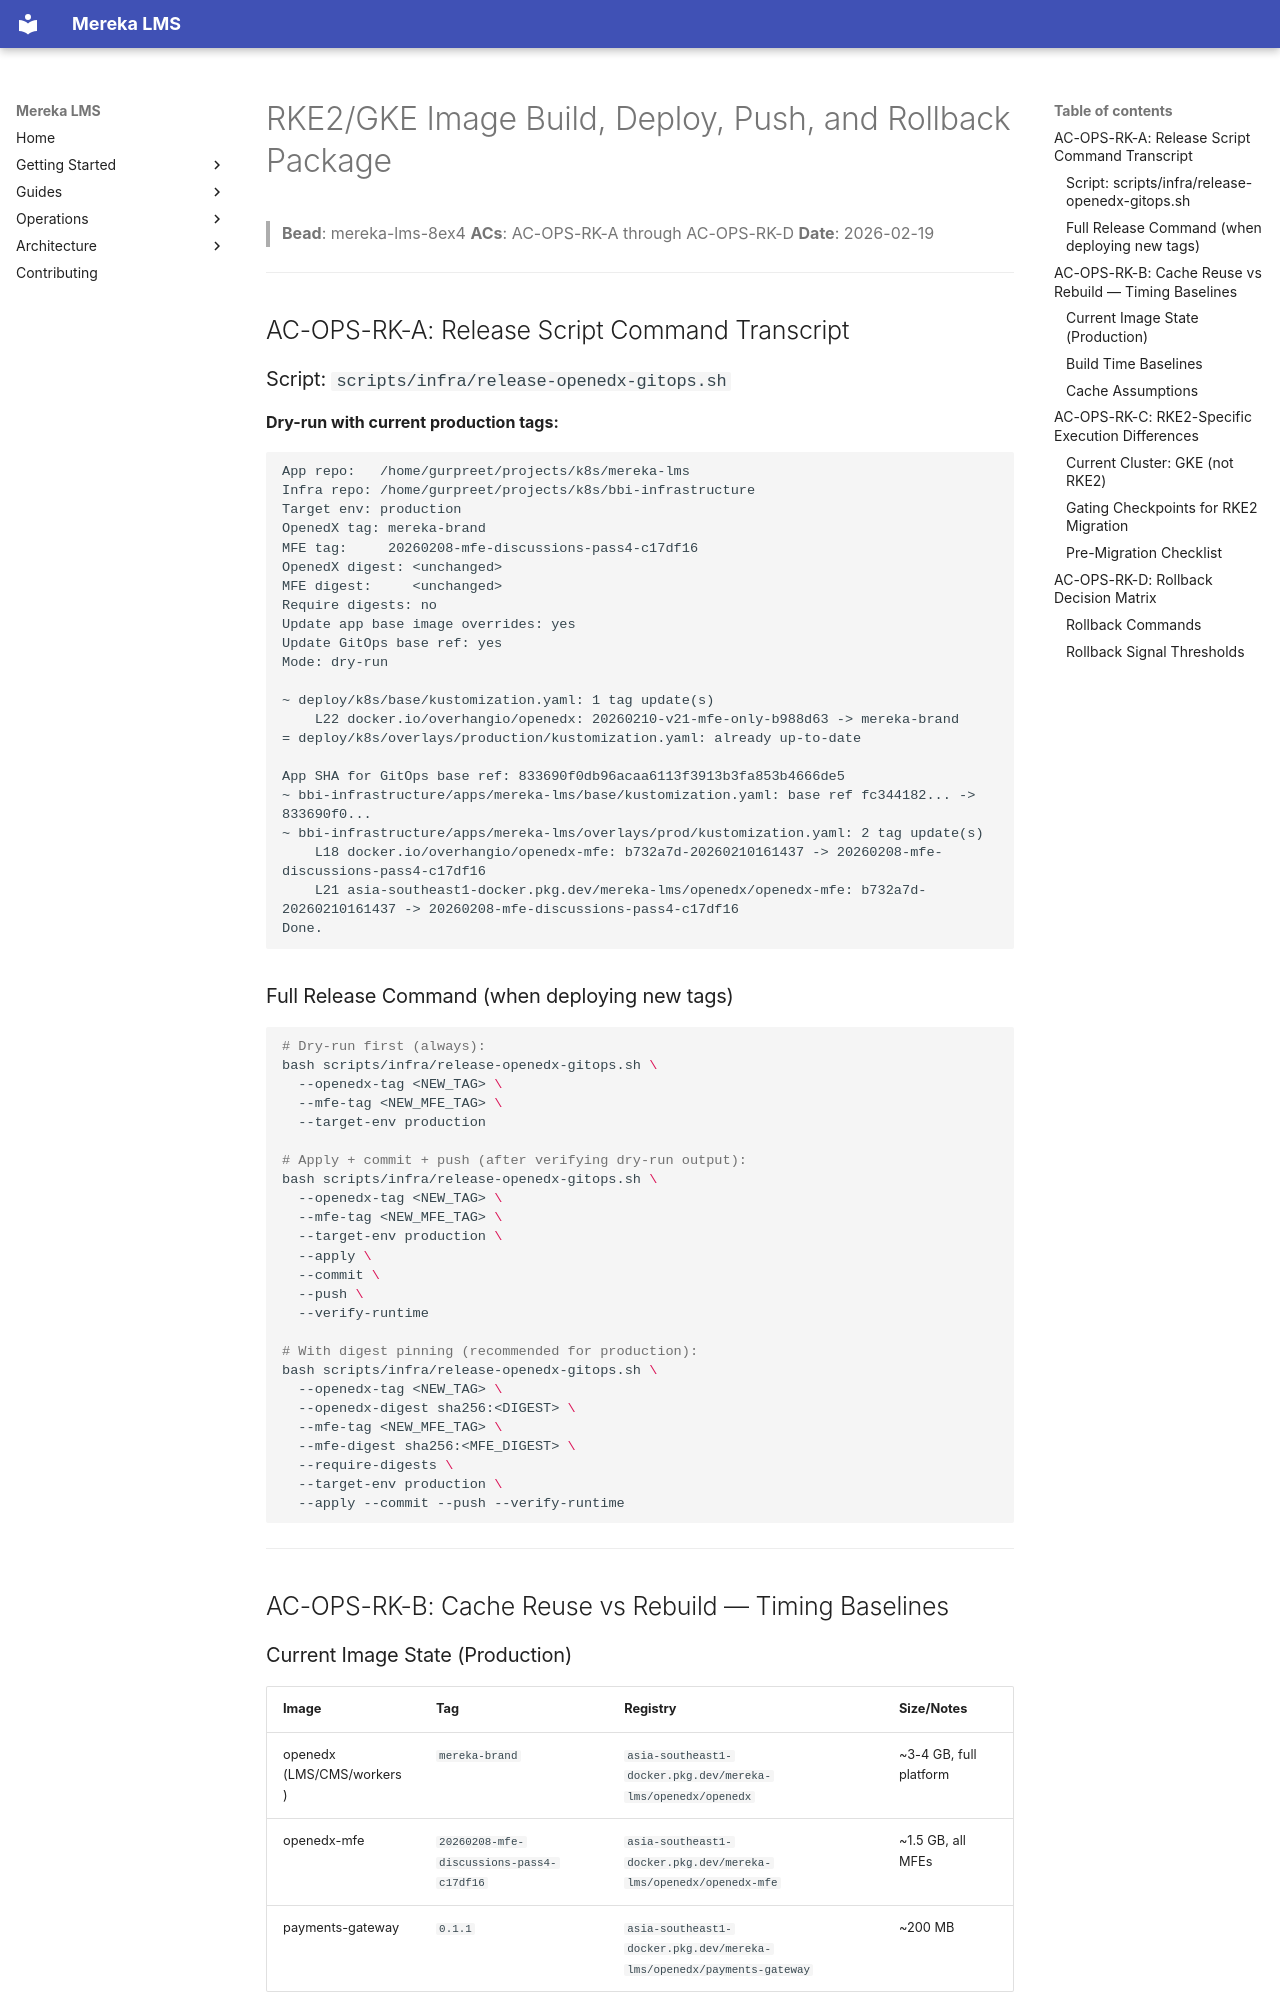

repository: lifeofgurpreet/mereka-lms-prototype · page: archive/evidence/operations/evidence/8ex4-rke2-image-release-package/index.html · generator: mkdocs

# RKE2/GKE Image Build, Deploy, Push, and Rollback Package

> **Bead**: mereka-lms-8ex4
> **ACs**: AC-OPS-RK-A through AC-OPS-RK-D
> **Date**: 2026-02-19

---

## AC-OPS-RK-A: Release Script Command Transcript

### Script: `scripts/infra/release-openedx-gitops.sh`

**Dry-run with current production tags:**

```
App repo:   /home/gurpreet/projects/k8s/mereka-lms
Infra repo: /home/gurpreet/projects/k8s/bbi-infrastructure
Target env: production
OpenedX tag: mereka-brand
MFE tag:     20260208-mfe-discussions-pass4-c17df16
OpenedX digest: <unchanged>
MFE digest:     <unchanged>
Require digests: no
Update app base image overrides: yes
Update GitOps base ref: yes
Mode: dry-run

~ deploy/k8s/base/kustomization.yaml: 1 tag update(s)
    L22 docker.io/overhangio/openedx: 20260210-v21-mfe-only-b988d63 -> mereka-brand
= deploy/k8s/overlays/production/kustomization.yaml: already up-to-date

App SHA for GitOps base ref: 833690f0db96acaa6113f3913b3fa853b4666de5
~ bbi-infrastructure/apps/mereka-lms/base/kustomization.yaml: base ref fc344182... -> 833690f0...
~ bbi-infrastructure/apps/mereka-lms/overlays/prod/kustomization.yaml: 2 tag update(s)
    L18 docker.io/overhangio/openedx-mfe: b732a7d-20260210161437 -> 20260208-mfe-discussions-pass4-c17df16
    L21 asia-southeast1-docker.pkg.dev/mereka-lms/openedx/openedx-mfe: b732a7d-20260210161437 -> 20260208-mfe-discussions-pass4-c17df16
Done.
```

### Full Release Command (when deploying new tags)

```bash
# Dry-run first (always):
bash scripts/infra/release-openedx-gitops.sh \
  --openedx-tag <NEW_TAG> \
  --mfe-tag <NEW_MFE_TAG> \
  --target-env production

# Apply + commit + push (after verifying dry-run output):
bash scripts/infra/release-openedx-gitops.sh \
  --openedx-tag <NEW_TAG> \
  --mfe-tag <NEW_MFE_TAG> \
  --target-env production \
  --apply \
  --commit \
  --push \
  --verify-runtime

# With digest pinning (recommended for production):
bash scripts/infra/release-openedx-gitops.sh \
  --openedx-tag <NEW_TAG> \
  --openedx-digest sha256:<DIGEST> \
  --mfe-tag <NEW_MFE_TAG> \
  --mfe-digest sha256:<MFE_DIGEST> \
  --require-digests \
  --target-env production \
  --apply --commit --push --verify-runtime
```

---

## AC-OPS-RK-B: Cache Reuse vs Rebuild — Timing Baselines

### Current Image State (Production)

| Image | Tag | Registry | Size/Notes |
|-------|-----|----------|-----------|
| openedx (LMS/CMS/workers) | `mereka-brand` | `asia-southeast1-docker.pkg.dev/mereka-lms/openedx/openedx` | ~3-4 GB, full platform |
| openedx-mfe | `20260208-mfe-discussions-pass4-c17df16` | `asia-southeast1-docker.pkg.dev/mereka-lms/openedx/openedx-mfe` | ~1.5 GB, all MFEs |
| payments-gateway | `0.1.1` | `asia-southeast1-docker.pkg.dev/mereka-lms/openedx/payments-gateway` | ~200 MB |
